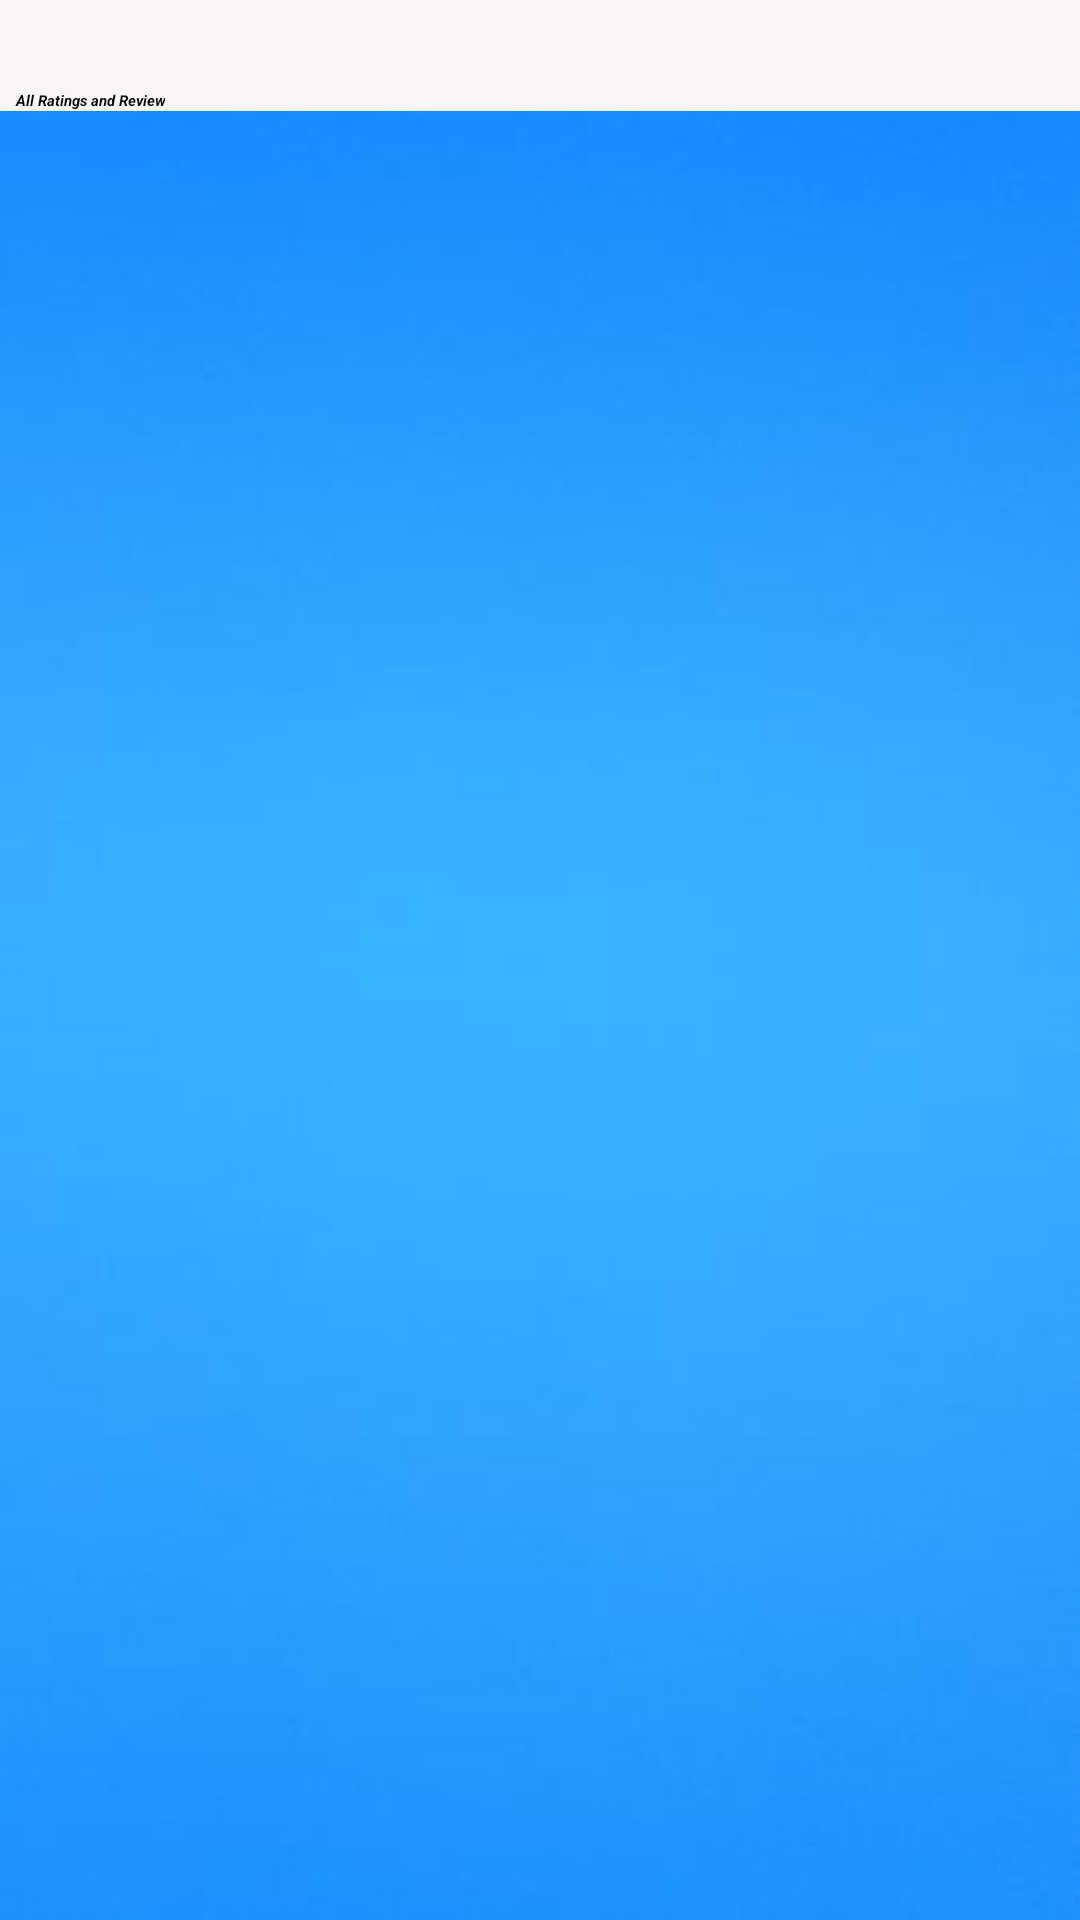

Layout XML and referenced resources for this Android screen:
<!-- AndroidManifest.xml: application theme Theme.Auction -->
<!-- res/layout/activity_all_rating.xml -->
<?xml version="1.0" encoding="utf-8"?>
<LinearLayout  xmlns:android="http://schemas.android.com/apk/res/android"
    xmlns:app="http://schemas.android.com/apk/res-auto"
    xmlns:tools="http://schemas.android.com/tools"
    android:layout_width="match_parent"
    android:layout_height="match_parent"
    android:orientation="vertical"
    android:background="@drawable/back09">

    <TableRow
        android:layout_width="match_parent"
        android:layout_height="wrap_content"
        android:background="#FAF6F6"
        android:paddingTop="30dp">

        <TextView
            android:id="@+id/nd"
            android:layout_width="wrap_content"
            android:layout_height="wrap_content"
            android:layout_marginLeft="5dp"
            android:text="All Ratings and Review"
            android:layout_gravity="center"
            android:gravity="center"
            android:textColor="#0B0A0A"
            android:textStyle="bold|italic" />
    </TableRow>

    <TableRow
        android:layout_width="match_parent"
        android:layout_height="wrap_content"
        android:paddingTop="2dp">

        <ListView
            android:id="@+id/list1"
            android:layout_width="410dp"
            android:layout_height="match_parent"
            android:layout_gravity="center"
            />


    </TableRow>
</LinearLayout>
<!-- resources referenced by this layout -->
<resources>
  <!-- drawable back09: jpg bitmap (drawable, 3597 bytes) -->
</resources>
